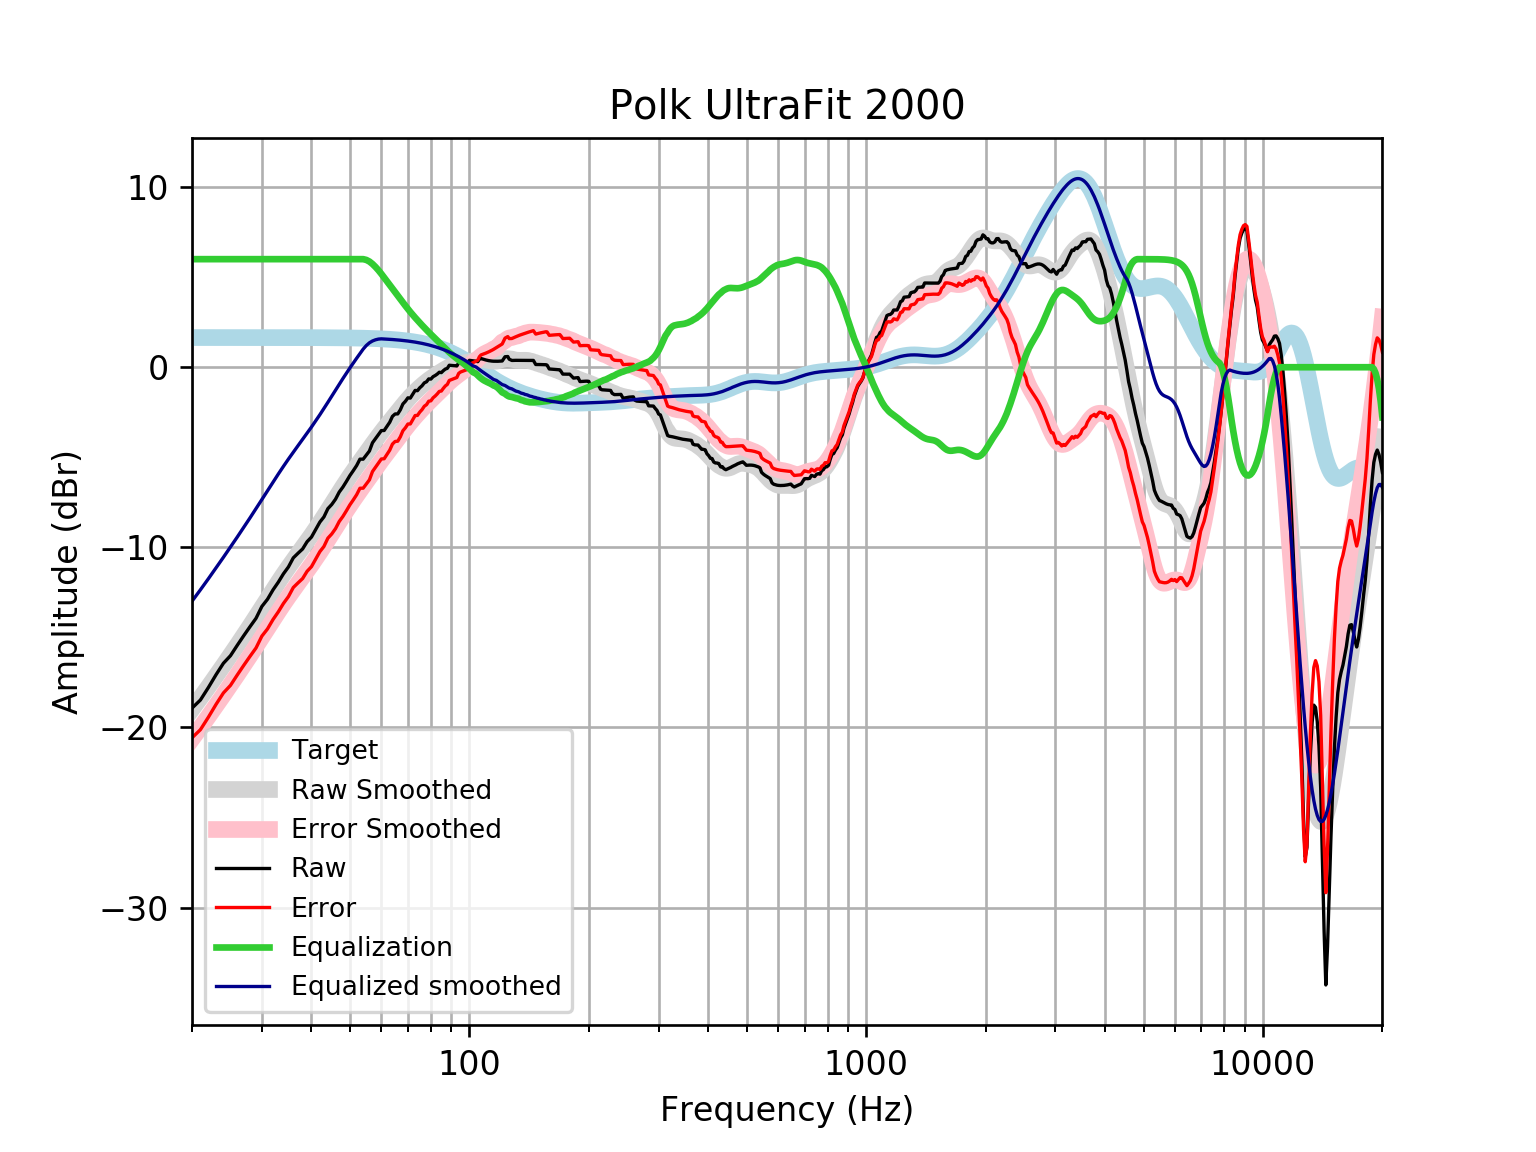

The file beside this chart, header and first rows:
frequency, raw, error, smoothed, error_smoothed, equalization, equalized_raw, equalized_smoothed, target
20, -18.93, -20.58, -18.99, -20.64, 6, -12.93, -12.99, 1.648
21, -18.48, -20.12, -18.36, -20.01, 6.0, -12.48, -12.36, 1.648
22, -17.78, -19.43, -17.74, -19.39, 6.0, -11.78, -11.74, 1.648
23, -17.07, -18.71, -17.14, -18.79, 6, -11.07, -11.14, 1.648
24, -16.43, -18.08, -16.55, -18.2, 6, -10.43, -10.55, 1.648
25, -16.02, -17.66, -15.98, -17.63, 6, -10.02, -9.984, 1.648
26, -15.44, -17.09, -15.43, -17.08, 6.0, -9.442, -9.431, 1.648
27, -14.91, -16.55, -14.89, -16.54, 6.0, -8.906, -8.892, 1.648
28, -14.41, -16.05, -14.37, -16.01, 6.0, -8.406, -8.365, 1.647
29, -13.94, -15.58, -13.85, -15.5, 6, -7.938, -7.85, 1.647
30, -13.28, -14.93, -13.35, -14.99, 6.0, -7.281, -7.345, 1.647
31, -12.88, -14.53, -12.86, -14.5, 6, -6.88, -6.855, 1.647
32, -12.36, -14.01, -12.38, -14.03, 6, -6.362, -6.382, 1.647
33, -11.93, -13.58, -11.93, -13.58, 6.0, -5.935, -5.931, 1.647
34, -11.47, -13.11, -11.5, -13.15, 6, -5.468, -5.503, 1.646
35, -11.09, -12.73, -11.1, -12.74, 6, -5.088, -5.099, 1.646
36, -10.58, -12.23, -10.72, -12.36, 6, -4.584, -4.717, 1.645
37, -10.33, -11.97, -10.35, -12, 6, -4.327, -4.354, 1.645
38, -10.09, -11.73, -10, -11.65, 6, -4.089, -4.004, 1.644
39, -9.687, -11.33, -9.662, -11.31, 6, -3.687, -3.662, 1.644
40, -9.431, -11.07, -9.321, -10.96, 6, -3.431, -3.321, 1.643
41, -9.008, -10.65, -8.98, -10.62, 6, -3.008, -2.98, 1.642
42, -8.598, -10.24, -8.637, -10.28, 6, -2.598, -2.637, 1.641
43, -8.313, -9.953, -8.292, -9.932, 6, -2.313, -2.292, 1.64
44, -7.852, -9.49, -7.948, -9.587, 6.0, -1.852, -1.948, 1.639
45, -7.62, -9.257, -7.607, -9.244, 6, -1.62, -1.607, 1.637
46, -7.325, -8.96, -7.272, -8.908, 6, -1.325, -1.272, 1.635
47, -6.93, -8.563, -6.947, -8.58, 6.0, -0.9298, -0.9465, 1.633
48, -6.655, -8.287, -6.632, -8.263, 6, -0.6553, -0.6317, 1.631
49, -6.338, -7.967, -6.33, -7.959, 6, -0.3385, -0.3296, 1.629
50, -6.013, -7.639, -6.041, -7.667, 6, -0.0128, -0.04068, 1.626
51, -5.739, -7.363, -5.765, -7.388, 6.0, 0.2607, 0.2354, 1.623
52, -5.457, -7.076, -5.5, -7.12, 6, 0.5435, 0.5003, 1.62
53, -5.102, -6.718, -5.244, -6.86, 6, 0.8976, 0.7561, 1.616
54, -5.104, -6.716, -4.995, -6.607, 6.0, 0.8961, 1.005, 1.612
55, -4.877, -6.484, -4.75, -6.358, 5.957, 1.08, 1.207, 1.607
56, -4.65, -6.252, -4.51, -6.112, 5.867, 1.218, 1.357, 1.602
57, -4.194, -5.791, -4.275, -5.871, 5.732, 1.538, 1.458, 1.596
58, -3.966, -5.557, -4.045, -5.635, 5.568, 1.602, 1.523, 1.59
59, -3.739, -5.322, -3.823, -5.407, 5.386, 1.647, 1.562, 1.583
60, -3.518, -5.094, -3.61, -5.186, 5.186, 1.668, 1.576, 1.576
61, -3.512, -5.08, -3.406, -4.973, 4.973, 1.461, 1.568, 1.568
62, -3.284, -4.843, -3.209, -4.768, 4.768, 1.484, 1.559, 1.559
63, -3.055, -4.604, -3.018, -4.567, 4.567, 1.512, 1.549, 1.549
64, -2.728, -4.266, -2.831, -4.369, 4.369, 1.642, 1.538, 1.538
65, -2.594, -4.121, -2.646, -4.173, 4.173, 1.579, 1.527, 1.527
66, -2.592, -4.106, -2.463, -3.978, 3.978, 1.386, 1.514, 1.514
67, -2.364, -3.864, -2.283, -3.784, 3.784, 1.421, 1.501, 1.501
68, -2.041, -3.527, -2.109, -3.595, 3.595, 1.554, 1.486, 1.486
69, -1.891, -3.362, -1.941, -3.412, 3.412, 1.521, 1.471, 1.471
70, -1.7, -3.153, -1.782, -3.235, 3.235, 1.536, 1.454, 1.454
71, -1.713, -3.149, -1.632, -3.068, 3.068, 1.355, 1.436, 1.436
72, -1.493, -2.909, -1.492, -2.908, 2.908, 1.415, 1.416, 1.416
73, -1.288, -2.683, -1.361, -2.756, 2.756, 1.468, 1.395, 1.395
74, -1.302, -2.675, -1.237, -2.61, 2.61, 1.308, 1.373, 1.373
75, -1.142, -2.491, -1.119, -2.469, 2.469, 1.326, 1.349, 1.349
76, -1.029, -2.353, -1.008, -2.332, 2.332, 1.303, 1.324, 1.324
77, -0.8681, -2.165, -0.9015, -2.199, 2.199, 1.331, 1.297, 1.297
78, -0.8083, -2.077, -0.8012, -2.07, 2.07, 1.262, 1.269, 1.269
79, -0.6483, -1.887, -0.7067, -1.945, 1.945, 1.297, 1.239, 1.239
... 553 more rows
